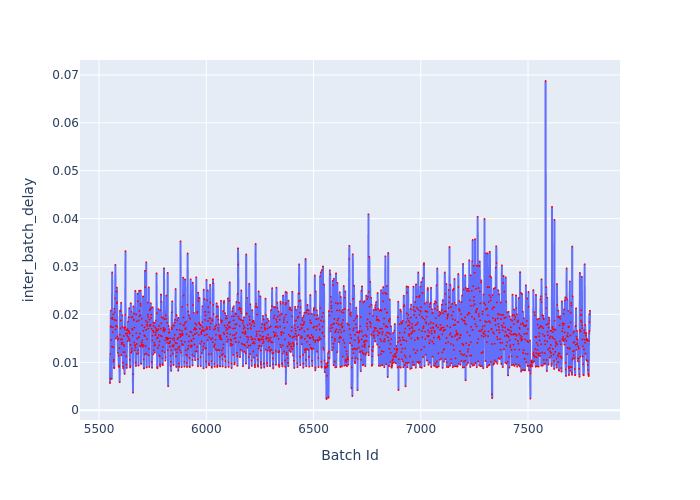

The table this chart was drawn from, first rows:
Batch Id, inter_batch_delay
5551, 0.005678
5552, 0.01179
5553, 0.006626
5554, 0.01734
5555, 0.0208
5556, 0.01464
5557, 0.0175
5558, 0.01919
5559, 0.006529
5560, 0.01328
5561, 0.02877
5562, 0.01932
5563, 0.01899
5564, 0.01628
5565, 0.01732
5566, 0.02002
5567, 0.01316
5568, 0.01016
5569, 0.01052
5570, 0.00889
5571, 0.008767
5572, 0.0212
5573, 0.02047
5574, 0.01885
5575, 0.02339
5576, 0.03036
5577, 0.01686
5578, 0.01498
5579, 0.01758
5580, 0.01873
5581, 0.02478
5582, 0.02234
5583, 0.0256
5584, 0.02249
5585, 0.01745
5586, 0.01539
5587, 0.01467
5588, 0.01197
5589, 0.01497
5590, 0.01501
5591, 0.01139
5592, 0.009303
5593, 0.009025
5594, 0.00921
5595, 0.01292
5596, 0.005828
5597, 0.01574
5598, 0.02079
5599, 0.02066
5600, 0.01709
5601, 0.01476
5602, 0.01874
5603, 0.02245
5604, 0.01148
5605, 0.01377
5606, 0.01408
5607, 0.0148
5608, 0.01983
5609, 0.0174
5610, 0.01412
... 2,179 more rows
